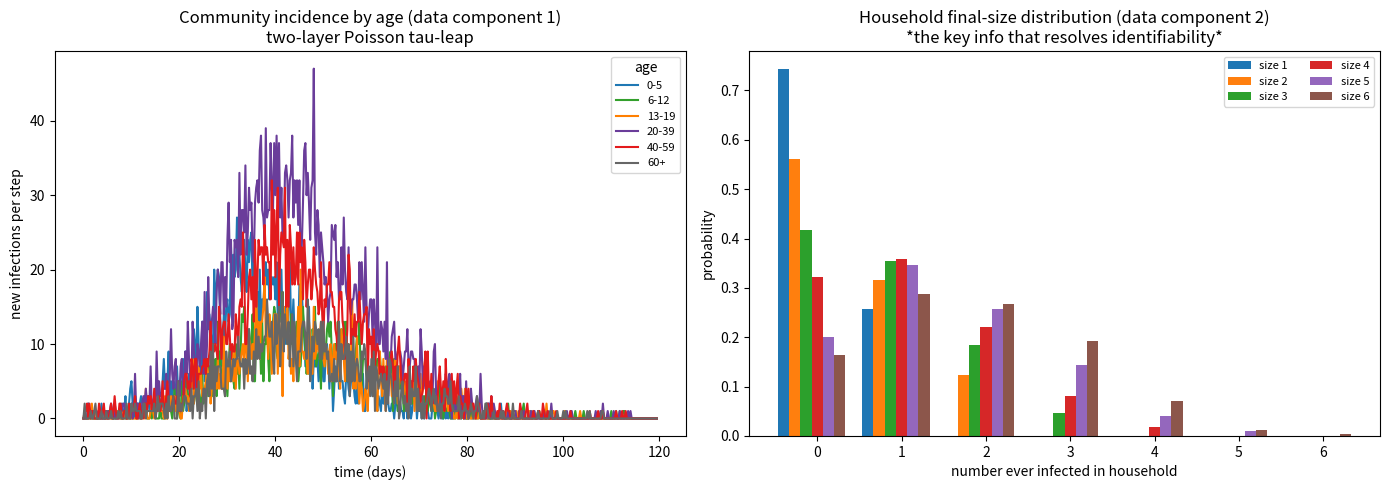

Here is the Python script that generated this plot:
"""
第 3 步：年齡 + 家戶 雙層結構 Poisson tau-leap 隨機 SIR
==========================================================
在第 2 步(年齡)之上加入家戶層。對齊 proposal §1, §3.2。

【兩條感染管道】(proposal §1 的三個事件:社區感染、家戶內感染、康復)
  個體 j（年齡 a，家戶 k）的總感染風險 = 社區 + 家戶內：
    社區：  lambda^comm_a = beta_c * q_a * sum_b M_ab * I_b / N_b      （同第 2 步）
    家戶內：lambda^hh_k   = beta_h * i_k / (n_k - 1)                   （Barlow [3]）
  其中 i_k 是家戶 k 內的感染人數，n_k 家戶總人數，n_k-1 是家戶內可接觸人數。
  n_k = 1 的家戶沒有家戶內接觸，家戶內風險 = 0。

【方法】Poisson tau-leap（proposal §3.2），小 τ=0.25。
  每步：社區感染數（按年齡分組）、家戶內感染數（按家戶分組）、康復數，各抽 Poisson。
  先套社區感染、再在「剩下的易感者」上套家戶感染，杜絕同一人被兩管道重複感染。
  康復只從「本步開始時就已感染」者中抽，新感染者本步不康復。

【beta_h 錨定】家戶 secondary attack rate（SAR）。
  指數型感染期下，n=2 家戶中 1 個原發病例使唯一接觸者被感染的機率
  SAR = beta_h / (beta_h + alpha)  =>  beta_h = alpha * SAR / (1 - SAR)。
  本檔取 SAR=0.15（Martínez-Baz 等, Navarra [32]，14–19%）；
  另一端 MoSAIC [33] 約 2.3–7.6%（更小的 beta_h）。

【數值來源】（同前）M: Wallinga06 [6]；q: Zhao26 [8]；alpha: Boelle11 [37]；
  社區目標 R0=1.5: Boelle11 [37]。
【示意值】家戶大小分布（最終用 UN 家戶資料 [38]）；年齡在家戶內獨立指派
  （真實模型會讓家戶年齡組成相關，如親子同戶；此處簡化並標明）。
"""

import numpy as np
import matplotlib.pyplot as plt


AGE_LABELS = ["0-5", "6-12", "13-19", "20-39", "40-59", "60+"]

# a 年龄段的一个人,平均一天大概会接触多少个 b 年龄段的人【接触强度】
M_WALLINGA = np.array([
    [169.14,  31.47,  17.76,  34.50,  15.83,  11.47],
    [ 31.47, 274.51,  32.31,  34.86,  20.61,  11.50],
    [ 17.76,  32.31, 224.25,  50.75,  37.52,  14.96],
    [ 34.50,  34.86,  50.75,  75.66,  49.45,  25.08],
    [ 15.83,  20.61,  37.52,  49.45,  61.26,  32.99],
    [ 11.47,  11.50,  14.96,  25.08,  32.99,  54.23],
])
Q_ZHAO = np.array([1.0, 0.38, 0.38, 0.38, 0.38, 0.38]) #每个年龄段被传染的难易程度
ALPHA = 1.0 / 3.0 #平均感染期 3 天
TARGET_COMMUNITY_R0 = 1.5

# 年齡比例（示意；指派個體年齡用）
AGE_PROP = np.array([0.06, 0.08, 0.09, 0.30, 0.27, 0.20]) #人口里各年龄段各占多少比例

# 家戶大小分布（示意；最終用 UN [38]）。size 1..6
HH_SIZES = np.array([1, 2, 3, 4, 5, 6])
HH_SIZE_PROB = np.array([0.28, 0.34, 0.16, 0.13, 0.06, 0.03])


def compute_community_R0(beta_c, q, alpha, M, N):
    A = len(q); Nf = N.astype(float); K = np.empty((A, A))
    for a in range(A):
        for b in range(A):
            K[a, b] = beta_c * q[a] * M[a, b] * (Nf[a] / Nf[b]) / alpha
    return np.max(np.abs(np.linalg.eigvals(K)))


def beta_c_for_target_R0(target, q, alpha, M, N):
    return target / compute_community_R0(1.0, q, alpha, M, N)


def beta_h_from_SAR(SAR, alpha):
    """n=2 家戶 SAR = beta_h/(beta_h+alpha) -> beta_h = alpha*SAR/(1-SAR)。"""
    return alpha * SAR / (1.0 - SAR)


def build_population(target_N, rng):
    """造家戶與個體。回傳 age(個體年齡層), hh(個體家戶編號), n_k(各家戶人數)。同一户里的人年龄完全是随机凑的[可以改进]"""
    sizes = []
    total = 0
    while total < target_N:
        s = rng.choice(HH_SIZES, p=HH_SIZE_PROB)
        sizes.append(int(s)); total += int(s)
    n_k = np.array(sizes, dtype=np.int64)
    K = len(n_k)
    hh = np.repeat(np.arange(K), n_k)                       # 每個個體的家戶編號
    N = len(hh)
    age = rng.choice(len(AGE_LABELS), size=N, p=AGE_PROP)   # 個體年齡層（獨立指派）
    return age.astype(np.int64), hh.astype(np.int64), n_k   # age(每个人的年龄段)、hh(每个人的家户编号)、n_k(每户各有几人)


def choose_per_group(cand_idx, groups, k_per_group, rng):
    """在每個 group 內隨機選 k_per_group 個 candidate（向量化）。回傳被選中的個體索引。"""
    # 改状态(变成感染者)、更新历史记录(标记曾感染)、计入统计(记录这一步新增了几例)
    if len(cand_idx) == 0:
        return np.empty(0, dtype=np.int64)
    u = rng.random(len(cand_idx))
    order = np.lexsort((u, groups))            # 先按 group、再按隨機鍵排序
    g_sorted = groups[order]
    pos = np.arange(len(cand_idx))
    change = np.concatenate(([True], g_sorted[1:] != g_sorted[:-1]))
    group_start = np.maximum.accumulate(np.where(change, pos, 0))
    rank_in_group = pos - group_start          # 組內名次 0,1,2,...
    chosen = rank_in_group < k_per_group[g_sorted]
    return cand_idx[order][chosen]


def simulate(beta_c, beta_h, q, alpha, M, age, hh, n_k, N_by_age,
             I0_idx, tau=0.25, t_max=220.0, rng=None):
    """雙層 Poisson tau-leap。回傳 t, new_inf_by_age(每步各年齡新感染), ever_infected(個體是否曾感染)。"""
    if rng is None:
        rng = np.random.default_rng()
    N = len(age); K = len(n_k)
    A = len(N_by_age)
    n_steps = int(round(t_max / tau)) #总共要跑多少步

    st = np.zeros(N, dtype=np.int8)            # 每个人此刻的状态。0=S, 1=I, 2=R
    st[I0_idx] = 1                             #初始感染者
    ever_inf = np.zeros(N, dtype=bool)         #"曾经感染过没"的历史记录
    ever_inf[I0_idx] = True

    nk_minus1 = np.maximum(n_k - 1, 1)         # 防 n=1 除零（n=1 時家戶風險另設 0）
    is_size1 = (n_k == 1)

    t = np.arange(n_steps + 1) * tau
    new_inf_by_age = np.zeros((n_steps + 1, A), dtype=np.int64) #行:时间点,列:年龄段

    for step in range(1, n_steps + 1):
        S_mask = (st == 0); I_mask = (st == 1)
        S_idx = np.where(S_mask)[0]
        I_idx_start = np.where(I_mask)[0]
        if len(I_idx_start) == 0:
            break                              # 疫情結束

        # 本步開始時的全域與家戶內感染人數（tau-leap：率在 τ 內視為固定),统计这一刻"各年龄段、各家户各有多少感染者"
        I_by_age = np.bincount(age[I_idx_start], minlength=A)
        i_k = np.bincount(hh[I_idx_start], minlength=K)

        # --- 管道1：社區感染（按年齡分組）---
        comm_haz = beta_c * q * (M @ (I_by_age / N_by_age))   # 每個易感者的社區風險(長度A)
        S_age = age[S_idx]
        S_a = np.bincount(S_age, minlength=A)                  # 各年齡現有易感數
        mean_comm = comm_haz * S_a * tau                       # 各年齡社區新感染期望數
        n_comm = np.minimum(rng.poisson(mean_comm), S_a)       # 各年齡社區新感染數
        new_comm_idx = choose_per_group(S_idx, S_age, n_comm, rng)

        # 套用社區感染,把这批人标记为感染者,同时记入历史
        st[new_comm_idx] = 1
        ever_inf[new_comm_idx] = True

        # --- 管道2：家戶內感染（在「剩下的」易感者上，按家戶分組）---
        S_mask2 = (st == 0)
        S_idx2 = np.where(S_mask2)[0]
        hh_haz_k = np.where(is_size1, 0.0, beta_h * i_k / nk_minus1)  # 每個易感者的家戶風險(長度K)
        s_k_now = np.bincount(hh[S_idx2], minlength=K)               # 剩餘易感(按家戶)
        mean_hh = hh_haz_k * s_k_now * tau
        n_hh = np.minimum(rng.poisson(mean_hh), s_k_now)            # 各家戶內新感染數
        new_hh_idx = choose_per_group(S_idx2, hh[S_idx2], n_hh, rng)

        st[new_hh_idx] = 1
        ever_inf[new_hh_idx] = True

        # 記錄本步新感染（兩管道合計，按年齡）= 監測看到的 incidence
        all_new = np.concatenate([new_comm_idx, new_hh_idx])
        if len(all_new):
            new_inf_by_age[step] = np.bincount(age[all_new], minlength=A)

        # --- 康復：只從本步開始時已感染者抽，按泊松分布决定几人康复---
        mean_rec = alpha * len(I_idx_start) * tau
        n_rec = min(rng.poisson(mean_rec), len(I_idx_start))
        if n_rec > 0:
            rec_idx = rng.choice(I_idx_start, size=n_rec, replace=False)
            st[rec_idx] = 2

    return t[:step + 1], new_inf_by_age[:step + 1], ever_inf


def household_final_size_distribution(ever_inf, hh, n_k):
    """各家戶大小下，最終被感染人數的分布。回傳 dict: size -> 機率向量(0..size)。"""
    inf_per_hh = np.bincount(hh[ever_inf], minlength=len(n_k))   # 每戶最終感染人數
    dist = {}
    for size in sorted(set(n_k.tolist())): #对每一种户型大小,单独统计一次
        mask = (n_k == size)
        counts = np.bincount(inf_per_hh[mask], minlength=size + 1)[:size + 1]
        dist[size] = counts / counts.sum()
    return dist


if __name__ == "__main__":
    rng = np.random.default_rng(seed=7)

    age, hh, n_k = build_population(50000, rng)
    N = len(age); K = len(n_k)
    N_by_age = np.bincount(age, minlength=len(AGE_LABELS))

    beta_c = beta_c_for_target_R0(TARGET_COMMUNITY_R0, Q_ZHAO, ALPHA, M_WALLINGA, N_by_age)
    SAR_target = 0.15
    beta_h = beta_h_from_SAR(SAR_target, ALPHA)

    print(f"人口 N={N}，家戶數 K={K}，平均家戶人數={N/K:.2f}")
    print(f"方法 = 雙層 Poisson tau-leap (對齊 proposal §3.2), tau=0.25")
    print(f"社區 R0 = {compute_community_R0(beta_c, Q_ZHAO, ALPHA, M_WALLINGA, N_by_age):.3f}  (beta_c={beta_c:.5f})")
    print(f"beta_h = {beta_h:.4f}  (錨定 n=2 家戶 SAR={SAR_target:.0%}, Navarra [32])")

    # 按人口比例播種約 40 個初始感染者
    I0_idx = rng.choice(N, size=40, replace=False)

    t, new_inf_by_age, ever_inf = simulate(
        beta_c, beta_h, Q_ZHAO, ALPHA, M_WALLINGA, age, hh, n_k, N_by_age,
        I0_idx, tau=0.25, t_max=220, rng=rng,
    )

    # 各年齡最終攻擊率
    final_inf_by_age = np.array([ever_inf[age == a].sum() for a in range(len(AGE_LABELS))])
    print("\n各年齡層最終攻擊率：")
    for a, lab in enumerate(AGE_LABELS):
        print(f"  {lab:>6}: {final_inf_by_age[a]/N_by_age[a]*100:5.1f}%")

    # 家戶最終規模分布
    dist = household_final_size_distribution(ever_inf, hh, n_k)
    print("\n家戶最終規模分布（各家戶大小下，最終感染人數的比例）：")
    for size, pv in dist.items():
        s = "  ".join(f"{j}:{pv[j]*100:4.1f}%" for j in range(len(pv)))
        print(f"  size {size}: {s}")

    # ---- 畫圖：左=各年齡 incidence；右=家戶最終規模分布 ----
    colors = ["#1f78b4", "#33a02c", "#ff7f00", "#6a3d9a", "#e31a1c", "#666666"]
    fig, axes = plt.subplots(1, 2, figsize=(14, 5))

    ax = axes[0]
    for a, lab in enumerate(AGE_LABELS):
        ax.plot(t, new_inf_by_age[:, a], color=colors[a], label=lab)
    ax.set_xlabel("time (days)"); ax.set_ylabel("new infections per step")
    ax.set_title("Community incidence by age (data component 1)\ntwo-layer Poisson tau-leap")
    ax.legend(title="age", fontsize=8)

    ax = axes[1]
    sizes = sorted(dist.keys())
    width = 0.8 / max(len(sizes), 1)
    for si, size in enumerate(sizes):
        pv = dist[size]
        xs = np.arange(len(pv)) + (si - len(sizes)/2) * width
        ax.bar(xs, pv, width=width, label=f"size {size}")
    ax.set_xlabel("number ever infected in household")
    ax.set_ylabel("probability")
    ax.set_title("Household final-size distribution (data component 2)\n*the key info that resolves identifiability*")
    ax.legend(fontsize=8, ncol=2)

    plt.rcParams["axes.unicode_minus"] = False
    plt.tight_layout()
    plt.savefig("sir_age_hh_demo.png", dpi=130)
    print("\n圖已存成 sir_age_hh_demo.png")
